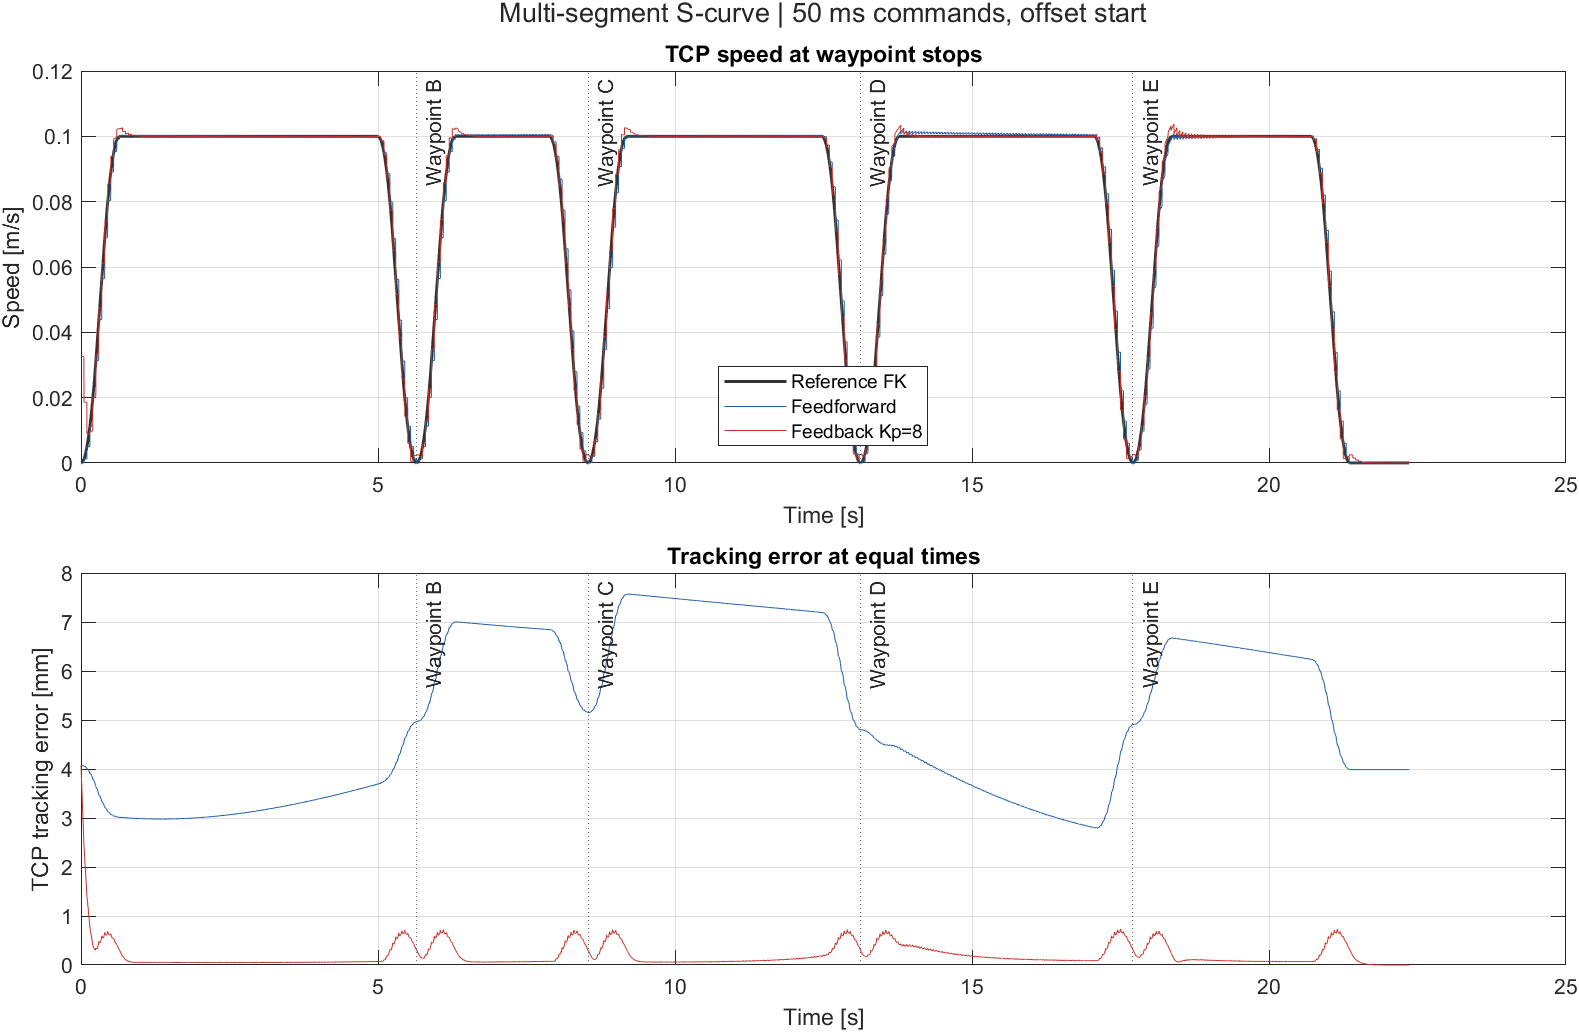

Source data for this figure (header and first rows):
Case, Period_ms, Mode, Kp_per_s, Initial, Waypoint, Time_s, TickAtWaypoint, JointError_rad, TcpError_m, RotationError_rad, JointSpeedBefore_rad_s, JointSpeedAfter_rad_s, TcpSpeedBefore_m_s, TcpSpeedAfter_m_s
multi_scurve, 1, Feedforward, 0, Matched, B, 5.65, 1, 2.60902410786912e-14, 6.26618618732233e-15, 6.01587295111557e-15, 1.68587002181307e-06, 0, 4.9999956045766e-07, 0
multi_scurve, 1, Feedforward, 0, Matched, C, 8.536, 0, 3.40463768289112e-12, 2.10453688030749e-12, 2.12792763532595e-13, 4.01327636765911e-09, 4.01327636765911e-09, 2.31047228533671e-09, 2.31047228533671e-09
multi_scurve, 1, Feedforward, 0, Matched, D, 13.12, 0, 6.39833325211114e-12, 2.53568401019993e-12, 5.33883117344504e-13, 1.66778874800594e-08, 1.66778874800594e-08, 2.58575915676933e-09, 2.58575915676933e-09
multi_scurve, 1, Feedforward, 0, Matched, E, 17.71, 0, 1.1485923323562e-11, 4.60860666581399e-12, 4.81113125696399e-12, 7.80327990933532e-09, 7.80327990933532e-09, 2.87672571063921e-09, 2.87672571063921e-09
multi_scurve, 1, Feedforward, 0, Offset, B, 5.65, 1, 0.003491, 0.004973, 0.00761, 1.68587002181307e-06, 0, 4.99834336876983e-07, 0
multi_scurve, 1, Feedforward, 0, Offset, C, 8.536, 0, 0.003491, 0.005152, 0.007573, 4.01327636765911e-09, 4.01327636765911e-09, 2.32077709044417e-09, 2.32077709044417e-09
multi_scurve, 1, Feedforward, 0, Offset, D, 13.12, 0, 0.003491, 0.004798, 0.007889, 1.66778874800594e-08, 1.66778874800594e-08, 2.59481155511545e-09, 2.59481155511545e-09
multi_scurve, 1, Feedforward, 0, Offset, E, 17.71, 0, 0.003491, 0.00491, 0.007709, 7.80327990933532e-09, 7.80327990933532e-09, 2.88733645334628e-09, 2.88733645334628e-09
multi_scurve, 1, Position feedback, 2, Matched, B, 5.65, 1, 7.79153867168647e-05, 2.66278343891068e-05, 1.66342378348546e-07, 0.0001545, 0.0001558, 5.2864743853309e-05, 5.32552760596341e-05
multi_scurve, 1, Position feedback, 2, Matched, C, 8.536, 0, 4.21890928805624e-05, 2.60872665104e-05, 2.67283341298786e-06, 8.43856453171079e-05, 8.43856453171079e-05, 5.21789077692215e-05, 5.21789077692215e-05
multi_scurve, 1, Position feedback, 2, Matched, D, 13.12, 0, 9.98937805989364e-05, 2.77326946617662e-05, 3.91517543575009e-06, 0.0001998, 0.0001998, 5.54716537048937e-05, 5.54716537048937e-05
multi_scurve, 1, Position feedback, 2, Matched, E, 17.71, 0, 7.22999219757714e-05, 2.84183802188295e-05, 2.5205870843162e-06, 0.0001446, 0.0001446, 5.68433216873403e-05, 5.68433216873403e-05
multi_scurve, 1, Position feedback, 2, Offset, B, 5.65, 1, 7.79367385728147e-05, 2.66680994938993e-05, 1.14257415424696e-07, 0.0001545, 0.0001559, 5.2945429306326e-05, 5.33358061101932e-05
multi_scurve, 1, Position feedback, 2, Offset, C, 8.536, 0, 4.21891589672818e-05, 2.60871481579604e-05, 2.67264059625618e-06, 8.43857775085324e-05, 8.43857775085324e-05, 5.21786710304999e-05, 5.21786710304999e-05
multi_scurve, 1, Position feedback, 2, Offset, D, 13.12, 0, 9.98937806042655e-05, 2.77326946442567e-05, 3.91517542139187e-06, 0.0001998, 0.0001998, 5.54716536699971e-05, 5.54716536699971e-05
multi_scurve, 1, Position feedback, 2, Offset, E, 17.71, 0, 7.22999219757714e-05, 2.84183802188295e-05, 2.52058708431256e-06, 0.0001446, 0.0001446, 5.68433216873727e-05, 5.68433216873727e-05
multi_scurve, 1, Position feedback, 8, Matched, B, 5.65, 1, 2.11249807544611e-05, 6.42699312984633e-06, 4.9792357486309e-09, 0.0001687, 0.000169, 5.13278739903538e-05, 5.14157794447641e-05
multi_scurve, 1, Position feedback, 8, Matched, C, 8.536, 0, 1.10467645009493e-05, 6.43709310840472e-06, 1.29291989519234e-07, 8.84181870373193e-05, 8.84181870373193e-05, 5.15223363840784e-05, 5.15223363840784e-05
multi_scurve, 1, Position feedback, 8, Matched, D, 13.12, 0, 3.6567293876022e-05, 6.4359826030054e-06, 2.56173920478516e-07, 0.0002927, 0.0002927, 5.15148039590141e-05, 5.15148039590141e-05
multi_scurve, 1, Position feedback, 8, Matched, E, 17.71, 0, 1.74451909622508e-05, 6.52135599305062e-06, 6.2323816723424e-08, 0.0001396, 0.0001396, 5.21997961345577e-05, 5.21997961345577e-05
multi_scurve, 1, Position feedback, 8, Offset, B, 5.65, 1, 2.11249807544611e-05, 6.42699312984633e-06, 4.9792357486309e-09, 0.0001687, 0.000169, 5.13278739903538e-05, 5.14157794447641e-05
multi_scurve, 1, Position feedback, 8, Offset, C, 8.536, 0, 1.10467645009493e-05, 6.43709310840472e-06, 1.29291989519234e-07, 8.84181870373193e-05, 8.84181870373193e-05, 5.15223363840784e-05, 5.15223363840784e-05
multi_scurve, 1, Position feedback, 8, Offset, D, 13.12, 0, 3.6567293876022e-05, 6.4359826030054e-06, 2.56173920478516e-07, 0.0002927, 0.0002927, 5.15148039590141e-05, 5.15148039590141e-05
multi_scurve, 1, Position feedback, 8, Offset, E, 17.71, 0, 1.74451909622508e-05, 6.52135599305062e-06, 6.2323816723424e-08, 0.0001396, 0.0001396, 5.21997961345577e-05, 5.21997961345577e-05
multi_scurve, 2, Feedforward, 0, Matched, B, 5.65, 1, 5.12923037376822e-14, 1.07204451167554e-14, 2.24905811528707e-15, 6.74348005294565e-06, 0, 1.9999982392039e-06, 0
multi_scurve, 2, Feedforward, 0, Matched, C, 8.536, 0, 6.91391388585316e-12, 4.30611460707499e-12, 9.51291534813922e-13, 4.01327636765911e-09, 4.01327636765911e-09, 2.31047228534161e-09, 2.31047228534161e-09
multi_scurve, 2, Feedforward, 0, Matched, D, 13.12, 0, 3.44151218634181e-09, 5.32954811352218e-10, 5.24612827924212e-13, 3.70534228588574e-06, 3.70534228588574e-06, 5.7448059913785e-07, 5.7448059913785e-07
multi_scurve, 2, Feedforward, 0, Matched, E, 17.71, 0, 2.78775891260352e-11, 9.57292566131506e-12, 7.83167412016841e-12, 7.80327990933532e-09, 7.80327990933532e-09, 2.87672571060411e-09, 2.87672571060411e-09
multi_scurve, 2, Feedforward, 0, Offset, B, 5.65, 1, 0.003491, 0.004973, 0.00761, 6.74348005294565e-06, 0, 1.99933734490262e-06, 0
multi_scurve, 2, Feedforward, 0, Offset, C, 8.536, 0, 0.003491, 0.005152, 0.007573, 4.01327636765911e-09, 4.01327636765911e-09, 2.32077709044905e-09, 2.32077709044905e-09
multi_scurve, 2, Feedforward, 0, Offset, D, 13.12, 0, 0.003491, 0.004798, 0.007889, 3.70534228588574e-06, 3.70534228588574e-06, 5.76491779171228e-07, 5.76491779171228e-07
multi_scurve, 2, Feedforward, 0, Offset, E, 17.71, 0, 0.003491, 0.00491, 0.007709, 7.80327990933532e-09, 7.80327990933532e-09, 2.88733645331109e-09, 2.88733645331109e-09
multi_scurve, 2, Position feedback, 2, Matched, B, 5.65, 1, 0.000156, 5.32955125322636e-05, 3.32515460953758e-07, 0.0003064, 0.0003119, 0.000105, 0.0001066
multi_scurve, 2, Position feedback, 2, Matched, C, 8.536, 0, 8.44535959094173e-05, 5.22173474232e-05, 5.34740426314226e-06, 0.0001689, 0.0001689, 0.0001044, 0.0001044
multi_scurve, 2, Position feedback, 2, Matched, D, 13.12, 0, 0.0002, 5.55057348221786e-05, 7.8346017229262e-06, 0.0003972, 0.0003972, 0.0001107, 0.0001107
multi_scurve, 2, Position feedback, 2, Matched, E, 17.71, 0, 0.0001447, 5.68778427019154e-05, 5.0374028022061e-06, 0.0002895, 0.0002895, 0.0001138, 0.0001138
multi_scurve, 2, Position feedback, 2, Offset, B, 5.65, 1, 0.000156, 5.33353046311025e-05, 2.70255737610546e-07, 0.0003065, 0.000312, 0.0001051, 0.0001067
multi_scurve, 2, Position feedback, 2, Offset, C, 8.536, 0, 8.44536608735902e-05, 5.22172310915132e-05, 5.34721472371132e-06, 0.0001689, 0.0001689, 0.0001044, 0.0001044
multi_scurve, 2, Position feedback, 2, Offset, D, 13.12, 0, 0.0002, 5.55057348041844e-05, 7.83460170929414e-06, 0.0003972, 0.0003972, 0.0001107, 0.0001107
multi_scurve, 2, Position feedback, 2, Offset, E, 17.71, 0, 0.0001447, 5.68778427019154e-05, 5.0374028022061e-06, 0.0002895, 0.0002895, 0.0001138, 0.0001138
multi_scurve, 2, Position feedback, 8, Matched, B, 5.65, 1, 4.22215831006323e-05, 1.28431468469851e-05, 9.88241403251931e-09, 0.0003364, 0.0003378, 0.0001024, 0.0001027
multi_scurve, 2, Position feedback, 8, Matched, C, 8.536, 0, 2.20767678057454e-05, 1.28633145052087e-05, 2.56761742877774e-07, 0.0001767, 0.0001767, 0.000103, 0.000103
multi_scurve, 2, Position feedback, 8, Matched, D, 13.12, 0, 7.3126499799514e-05, 1.28604611062851e-05, 5.09111998832687e-07, 0.0005863, 0.0005863, 0.0001032, 0.0001032
multi_scurve, 2, Position feedback, 8, Matched, E, 17.71, 0, 3.48610561895502e-05, 1.3030623515449e-05, 1.2366901768569e-07, 0.000279, 0.000279, 0.0001043, 0.0001043
multi_scurve, 2, Position feedback, 8, Offset, B, 5.65, 1, 4.22215831006323e-05, 1.28431468469851e-05, 9.88241403251931e-09, 0.0003364, 0.0003378, 0.0001024, 0.0001027
multi_scurve, 2, Position feedback, 8, Offset, C, 8.536, 0, 2.20767678057454e-05, 1.28633145052087e-05, 2.56761742877774e-07, 0.0001767, 0.0001767, 0.000103, 0.000103
multi_scurve, 2, Position feedback, 8, Offset, D, 13.12, 0, 7.3126499799514e-05, 1.28604611062851e-05, 5.09111998832687e-07, 0.0005863, 0.0005863, 0.0001032, 0.0001032
multi_scurve, 2, Position feedback, 8, Offset, E, 17.71, 0, 3.48610561895502e-05, 1.3030623515449e-05, 1.2366901768569e-07, 0.000279, 0.000279, 0.0001043, 0.0001043
multi_scurve, 5, Feedforward, 0, Matched, B, 5.65, 1, 1.52662327224107e-11, 3.04982782715334e-12, 3.81603826698543e-13, 4.21467467470472e-05, 0, 1.24999887205418e-05, 0
multi_scurve, 5, Feedforward, 0, Matched, C, 8.536, 0, 3.82058620851389e-09, 2.22844872493677e-09, 4.65922233793759e-11, 9.90587627408587e-07, 9.90587627408587e-07, 5.70288476092032e-07, 5.70288476092032e-07
multi_scurve, 5, Feedforward, 0, Matched, D, 13.12, 0, 5.9390453222008e-08, 9.11002186084991e-09, 3.46700277871614e-11, 3.04317021689991e-05, 3.04317021689991e-05, 4.71816716497863e-06, 4.71816716497863e-06
multi_scurve, 5, Feedforward, 0, Matched, E, 17.71, 0, 7.39749816958124e-10, 1.86719917552375e-10, 5.15533883556093e-10, 7.80327990933532e-09, 7.80327990933532e-09, 2.87672571041181e-09, 2.87672571041181e-09
multi_scurve, 5, Feedforward, 0, Offset, B, 5.65, 1, 0.003491, 0.004973, 0.00761, 4.21467467470472e-05, 0, 1.24958581333973e-05, 0
multi_scurve, 5, Feedforward, 0, Offset, C, 8.536, 0, 0.003491, 0.005152, 0.007573, 9.90587627408587e-07, 9.90587627408587e-07, 5.72831987050022e-07, 5.72831987050022e-07
multi_scurve, 5, Feedforward, 0, Offset, D, 13.12, 0, 0.003491, 0.004798, 0.007889, 3.04317021689991e-05, 3.04317021689991e-05, 4.73468483792851e-06, 4.73468483792851e-06
multi_scurve, 5, Feedforward, 0, Offset, E, 17.71, 0, 0.003491, 0.00491, 0.007709, 7.80327990933532e-09, 7.80327990933532e-09, 2.88733645311513e-09, 2.88733645311513e-09
multi_scurve, 5, Position feedback, 2, Matched, B, 5.65, 1, 0.000391, 0.0001335, 8.30020948798947e-07, 0.0007474, 0.000782, 0.0002573, 0.0002671
multi_scurve, 5, Position feedback, 2, Matched, C, 8.536, 0, 0.0002117, 0.0001309, 1.33816854788012e-05, 0.0004233, 0.0004233, 0.0002617, 0.0002617
multi_scurve, 5, Position feedback, 2, Matched, D, 13.12, 0, 0.0005018, 0.0001391, 1.96186429213596e-05, 0.0009793, 0.0009793, 0.0002753, 0.0002753
multi_scurve, 5, Position feedback, 2, Matched, E, 17.71, 0, 0.0003626, 0.0001425, 1.25652238609159e-05, 0.0007253, 0.0007253, 0.0002851, 0.0002851
... 84 more rows
